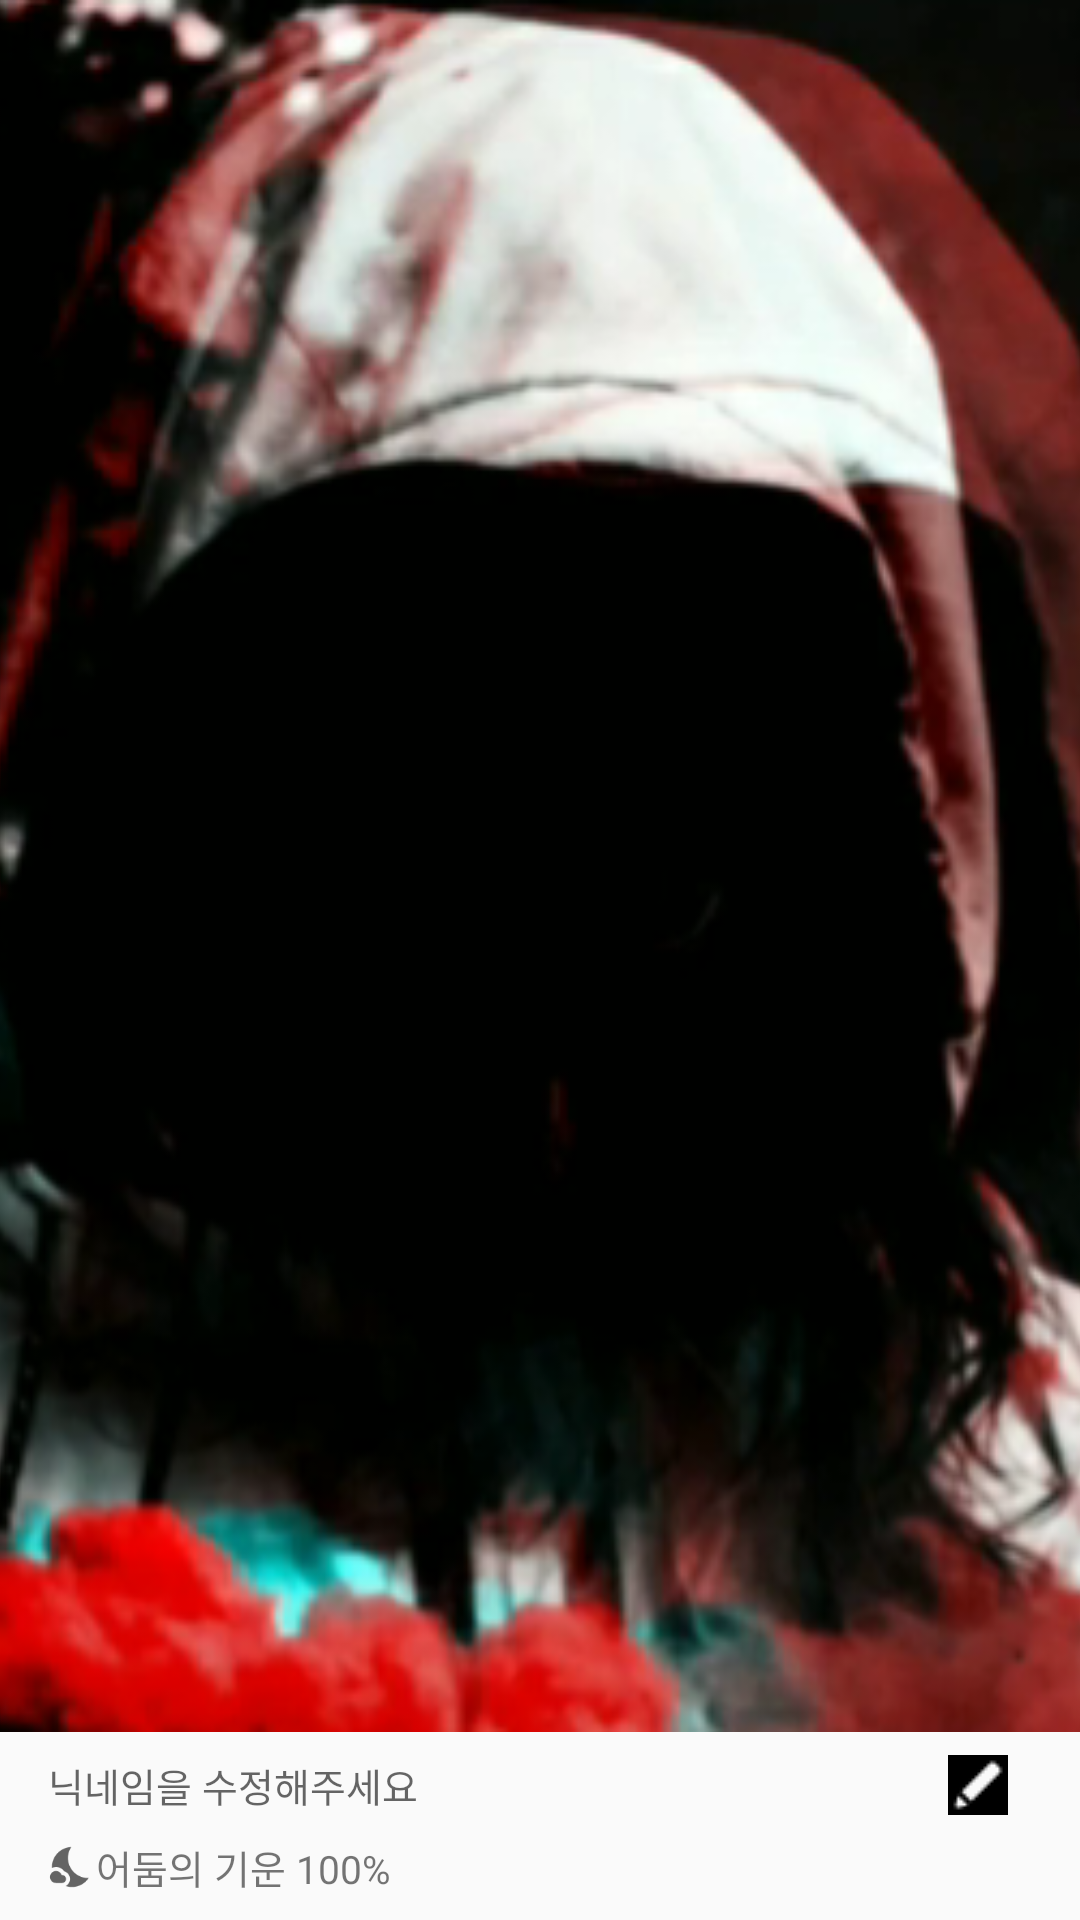

Produce the Android XML layout that renders to this screen, including the resource entries it uses.
<!-- AndroidManifest.xml: application theme AppTheme -->
<!-- res/layout/header_navigation_main.xml -->
<?xml version="1.0" encoding="utf-8"?>
<layout xmlns:android="http://schemas.android.com/apk/res/android"
    xmlns:app="http://schemas.android.com/apk/res-auto"
    xmlns:tools="http://schemas.android.com/tools">

<androidx.constraintlayout.widget.ConstraintLayout
    android:id="@+id/asd"
    android:layout_width="match_parent"
    android:layout_height="250dp">

    <ImageView
        android:id="@+id/imageView_profile"
        android:layout_width="0dp"
        android:layout_height="0dp"
        android:layout_marginBottom="8dp"
        android:background="@drawable/header_background"
        android:src="@drawable/krumphood"
        android:scaleType="centerCrop"
        app:layout_constraintBottom_toTopOf="@+id/textView_id"
        app:layout_constraintEnd_toEndOf="parent"
        app:layout_constraintStart_toStartOf="parent"
        app:layout_constraintTop_toTopOf="parent" />

    <TextView
        android:id="@+id/textView_id"
        android:layout_width="wrap_content"
        android:layout_height="wrap_content"
        android:layout_marginStart="16dp"
        android:layout_marginBottom="8dp"
        android:drawableStart="@drawable/ic_baseline_person_16"
        android:textSize="13sp"
        app:layout_constraintBottom_toTopOf="@+id/textView"
        app:layout_constraintStart_toStartOf="parent"
        android:hint="닉네임을 수정해주세요 "
        tools:text="닉네임" />

    <TextView
        android:id="@+id/textView"
        android:layout_width="wrap_content"
        android:layout_height="wrap_content"
        android:layout_marginStart="16dp"
        android:layout_marginBottom="8dp"
        android:drawableStart="@drawable/ic_baseline_nights_stay_16"
        android:textSize="13sp"
        android:text="어둠의 기운 100%"
        app:layout_constraintBottom_toBottomOf="parent"
        app:layout_constraintStart_toStartOf="parent" />

    <ImageButton
        android:id="@+id/button_idChange"
        android:layout_width="20dp"
        android:layout_height="20dp"
        android:layout_marginEnd="24dp"
        android:background="@android:color/transparent"
        android:src="@drawable/pen_24"
        app:layout_constraintBottom_toBottomOf="@+id/textView_id"
        app:layout_constraintEnd_toEndOf="parent"
        app:layout_constraintTop_toTopOf="@+id/textView_id" />
</androidx.constraintlayout.widget.ConstraintLayout>
</layout>
<!-- resources referenced by this layout -->
<resources>
  <!-- drawable ic_baseline_nights_stay_16 (drawable) -->
  <vector android:height="16dp" android:tint="?attr/colorControlNormal"
      android:viewportHeight="24" android:viewportWidth="24"
      android:width="16dp" xmlns:android="http://schemas.android.com/apk/res/android">
      <path android:fillColor="@android:color/white" android:pathData="M11.1,12.08C8.77,7.57 10.6,3.6 11.63,2.01C6.27,2.2 1.98,6.59 1.98,12c0,0.14 0.02,0.28 0.02,0.42C2.62,12.15 3.29,12 4,12c1.66,0 3.18,0.83 4.1,2.15C9.77,14.63 11,16.17 11,18c0,1.52 -0.87,2.83 -2.12,3.51c0.98,0.32 2.03,0.5 3.11,0.5c3.5,0 6.58,-1.8 8.37,-4.52C18,17.72 13.38,16.52 11.1,12.08z"/>
      <path android:fillColor="@android:color/white" android:pathData="M7,16l-0.18,0C6.4,14.84 5.3,14 4,14c-1.66,0 -3,1.34 -3,3s1.34,3 3,3c0.62,0 2.49,0 3,0c1.1,0 2,-0.9 2,-2C9,16.9 8.1,16 7,16z"/>
  </vector>
  <!-- drawable krumphood: png bitmap (drawable, 240933 bytes) -->
  <!-- drawable pen_24: png bitmap (drawable, 359 bytes) -->
  <style name="AppTheme" parent="Theme.AppCompat.Light.NoActionBar">
          
  
  
  
  
  
  
      </style>
</resources>
